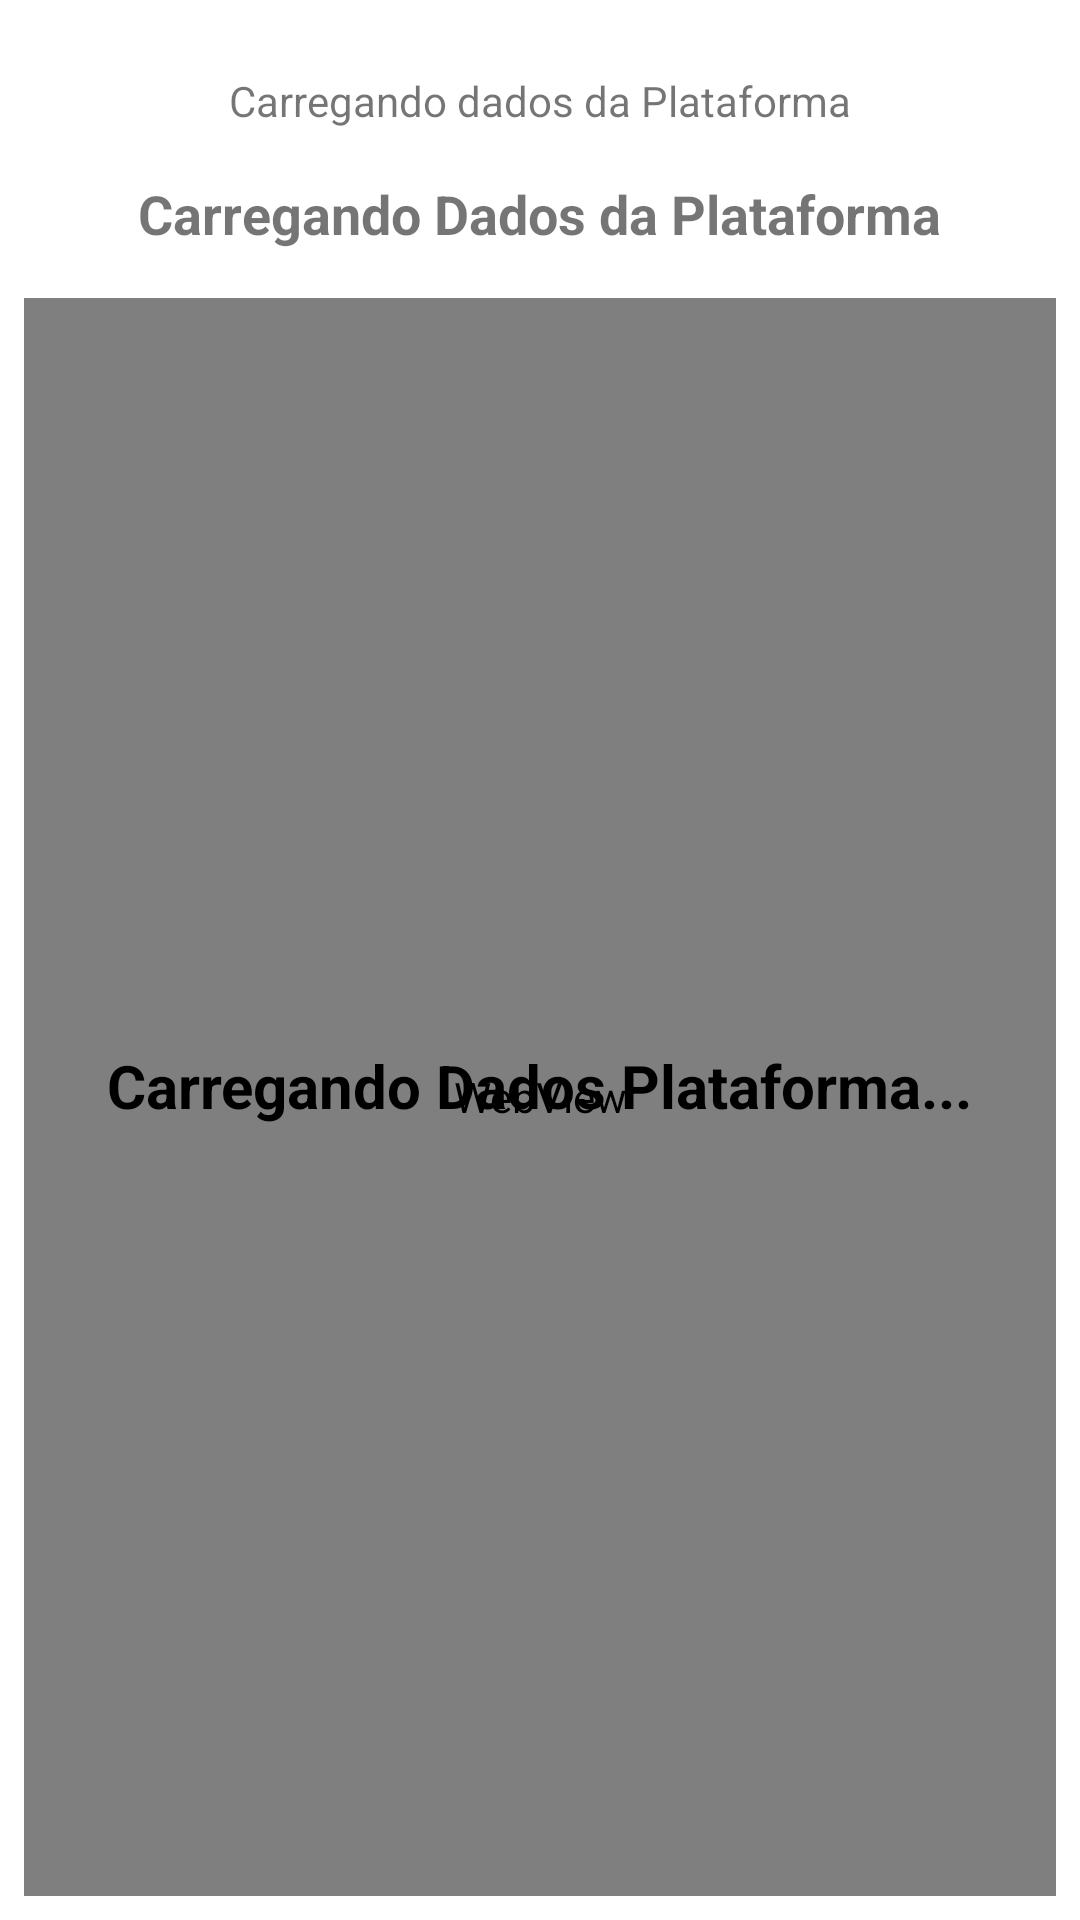

This screen was rendered from an Android layout file. Write that file and the resources it references.
<!-- AndroidManifest.xml: application theme Theme.UnisaApp -->
<!-- res/layout/activity_acesso.xml -->
<?xml version="1.0" encoding="utf-8"?>
<androidx.constraintlayout.widget.ConstraintLayout xmlns:android="http://schemas.android.com/apk/res/android"
    xmlns:app="http://schemas.android.com/apk/res-auto"
    xmlns:tools="http://schemas.android.com/tools"
    android:layout_width="match_parent"
    android:layout_height="match_parent"
    tools:context=".AcessoActivity">

    <TextView
        android:id="@+id/textBemVindo"
        android:layout_width="wrap_content"
        android:layout_height="wrap_content"
        android:layout_marginStart="16dp"
        android:layout_marginTop="24dp"
        android:layout_marginEnd="16dp"
        android:text="Carregando dados da Plataforma"
        app:layout_constraintEnd_toEndOf="parent"
        app:layout_constraintStart_toStartOf="parent"
        app:layout_constraintTop_toTopOf="parent" />

    <TextView
        android:id="@+id/textTituloCurso"
        android:layout_width="wrap_content"
        android:layout_height="wrap_content"
        android:layout_marginStart="16dp"
        android:layout_marginTop="16dp"
        android:layout_marginEnd="16dp"
        android:text="Carregando Dados da Plataforma"
        android:textAlignment="center"
        android:textSize="18sp"
        android:textStyle="bold"
        app:layout_constraintEnd_toEndOf="parent"
        app:layout_constraintHorizontal_bias="0.498"
        app:layout_constraintStart_toStartOf="parent"
        app:layout_constraintTop_toBottomOf="@+id/textBemVindo" />

    <WebView
        android:id="@+id/webDiciplinas"
        android:layout_width="0dp"
        android:layout_height="0dp"
        android:layout_marginStart="8dp"
        android:layout_marginTop="16dp"
        android:layout_marginEnd="8dp"
        android:layout_marginBottom="8dp"
        app:layout_constraintBottom_toBottomOf="parent"
        app:layout_constraintEnd_toEndOf="parent"
        app:layout_constraintStart_toStartOf="parent"
        app:layout_constraintTop_toBottomOf="@+id/textTituloCurso" >

    </WebView>

    <TextView
        android:id="@+id/textCarregando"
        android:layout_width="wrap_content"
        android:layout_height="wrap_content"
        android:text="Carregando Dados Plataforma..."
        android:textColor="@color/black"
        android:textSize="20sp"
        android:textStyle="bold"
        app:layout_constraintBottom_toBottomOf="parent"
        app:layout_constraintEnd_toEndOf="parent"
        app:layout_constraintStart_toStartOf="parent"
        app:layout_constraintTop_toBottomOf="@+id/textTituloCurso" />
</androidx.constraintlayout.widget.ConstraintLayout>
<!-- resources referenced by this layout -->
<resources>
  <color name="black">#FF000000</color>
  <style name="Theme.UnisaApp" parent="Theme.MaterialComponents.DayNight.NoActionBar">
          
          <item name="colorPrimary">@color/purple_500</item>
          <item name="colorPrimaryVariant">@color/newPrimary</item>
          <item name="colorOnPrimary">@color/white</item>
          
          <item name="colorSecondary">@color/teal_200</item>
          <item name="colorSecondaryVariant">@color/teal_700</item>
          <item name="colorOnSecondary">@color/black</item>
          
          <item name="android:statusBarColor" tools:targetApi="l">?attr/colorPrimaryVariant</item>
          
          <item name="backgroundColor">#EDEDEF</item>
      </style>
  <color name="purple_500">#FF6200EE</color>
  <color name="newPrimary">#FF0068A0</color>
  <color name="white">#FFFFFFFF</color>
  <color name="teal_200">#FF03DAC5</color>
  <color name="teal_700">#FF018786</color>
</resources>
